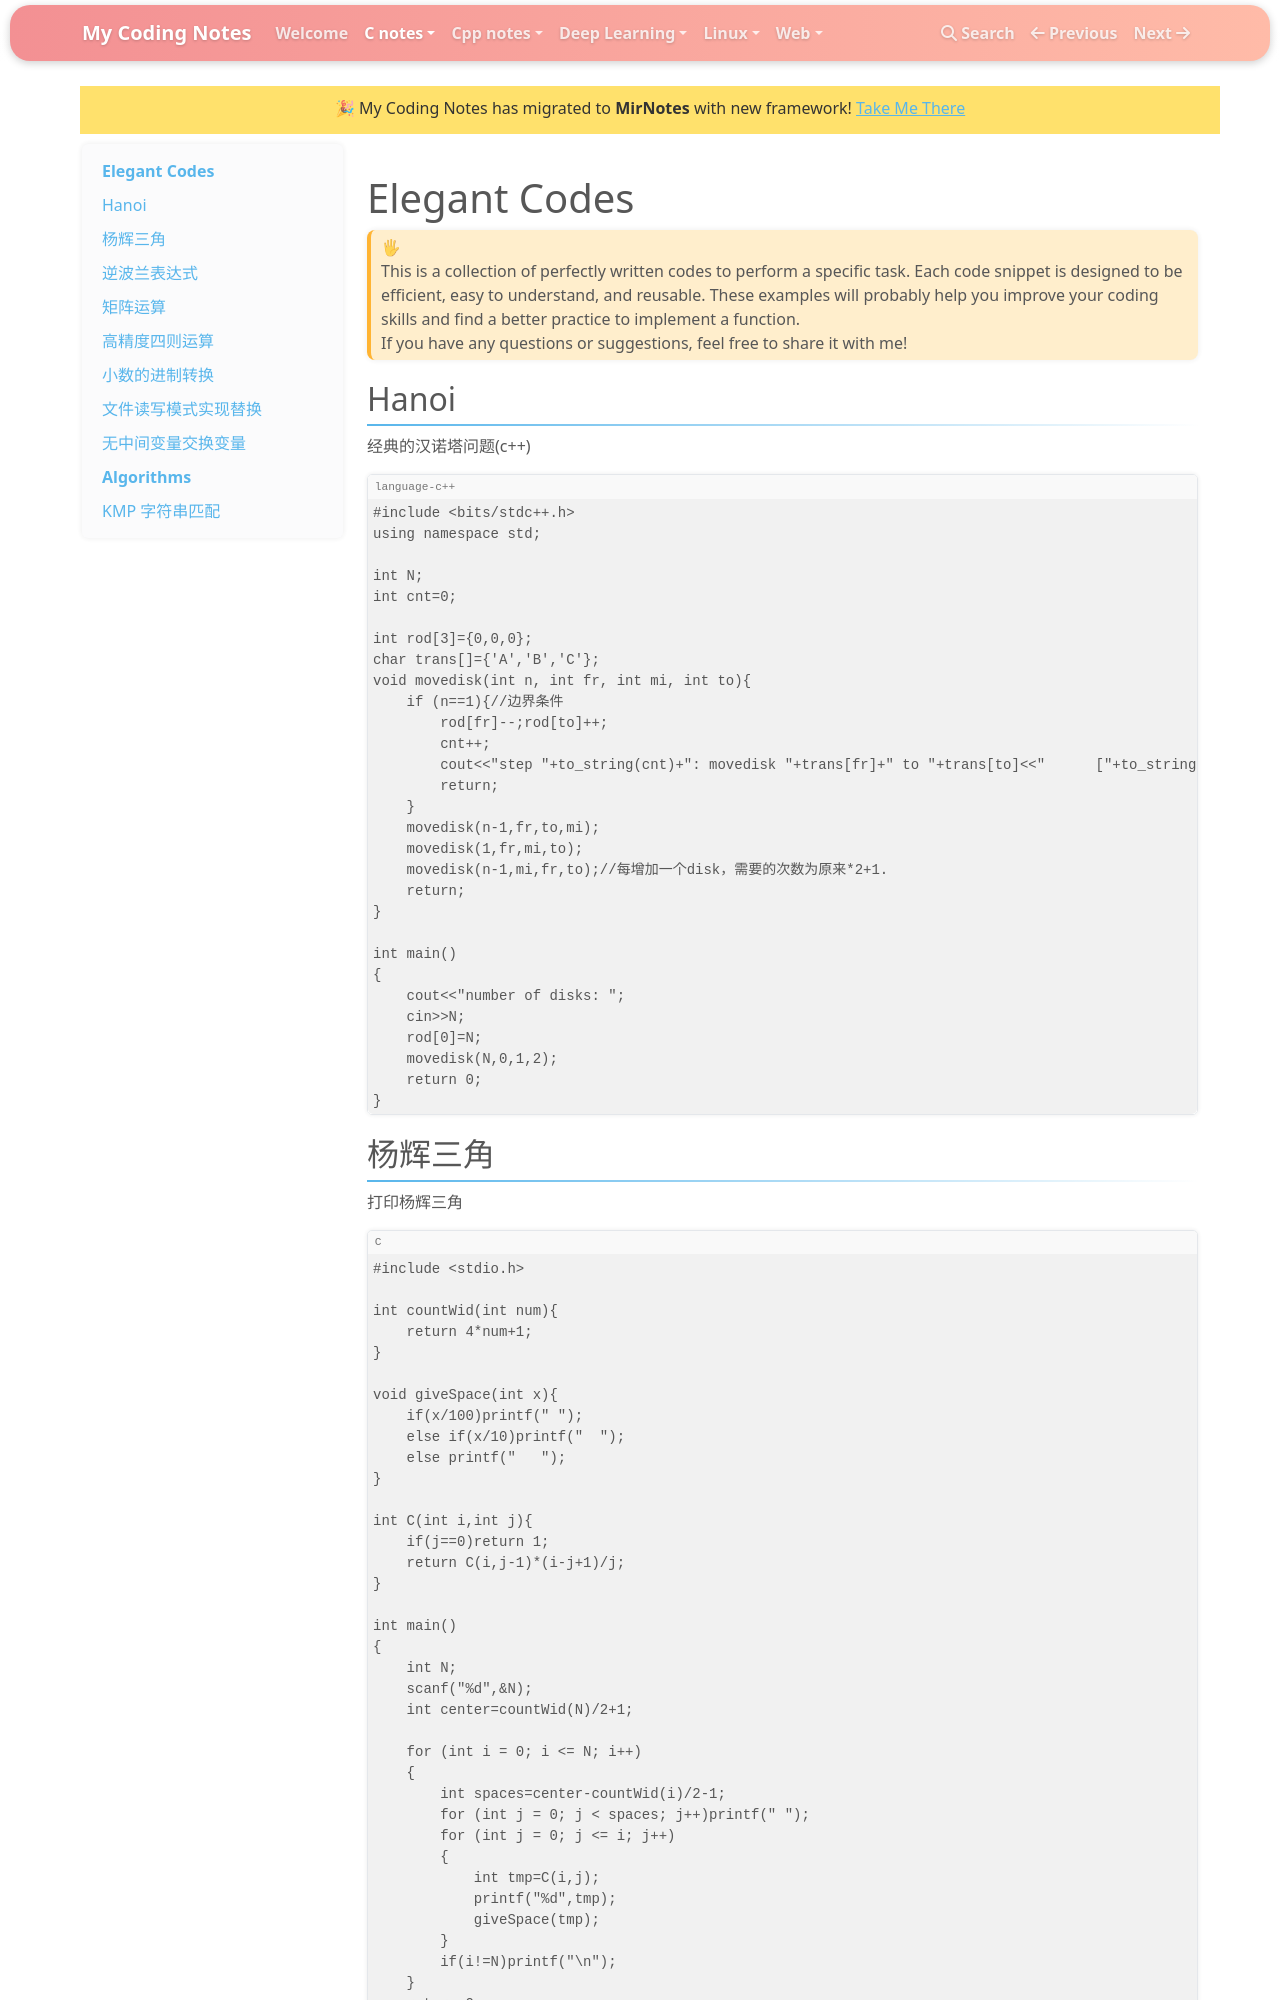

repository: mirpri/coding-notes · page: C-notes/elegant-codes/index.html · generator: mkdocs

# Elegant Codes

>🖐
>
>This is a collection of perfectly written codes to perform a specific task. Each code snippet is designed to be efficient, easy to understand, and reusable. These examples will probably help you improve your coding skills and find a better practice to implement a function.
>
>If you have any questions or suggestions, feel free to share it with me!

## Hanoi
经典的汉诺塔问题(c++)
```c++
#include <bits/stdc++.h>
using namespace std;

int N;
int cnt=0;

int rod[3]={0,0,0};
char trans[]={'A','B','C'};
void movedisk(int n, int fr, int mi, int to){
    if (n==1){//边界条件
        rod[fr]--;rod[to]++;
        cnt++;
        cout<<"step "+to_string(cnt)+": movedisk "+trans[fr]+" to "+trans[to]<<"      ["+to_string(rod[0])+"] ["+to_string(rod[1])+"] ["+to_string(rod[2])+"]"<<endl;
        return;
    }
    movedisk(n-1,fr,to,mi);
    movedisk(1,fr,mi,to);
    movedisk(n-1,mi,fr,to);//每增加一个disk，需要的次数为原来*2+1.
    return;
}

int main()
{
    cout<<"number of disks: ";
    cin>>N;
    rod[0]=N;
    movedisk(N,0,1,2);
    return 0;
}
```
